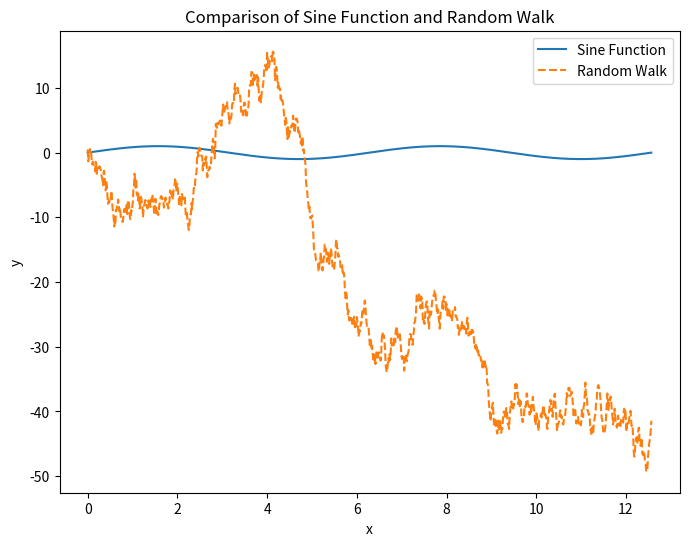

Here is the Python script that generated this plot:
import numpy as np
import matplotlib.pyplot as plt

# Generate x values from 0 to 4π with 1000 points
x = np.linspace(0, 4 * np.pi, 1000)

# Calculate y values for sine function and random walk
y_sine = np.sin(x)
y_random_walk = np.cumsum(np.random.normal(size=len(x))) + np.sin(x[0])

# Plot both curves
plt.figure(figsize=(8,6))
plt.plot(x, y_sine, label='Sine Function')
plt.plot(x, y_random_walk, label='Random Walk', linestyle='--')

# Add title and labels
plt.title('Comparison of Sine Function and Random Walk')
plt.xlabel('x')
plt.ylabel('y')
plt.legend()

# Save plot to file
plt.savefig('output.png')

# Calculate total variation for both curves
tv_sine = np.sum(np.abs(np.diff(y_sine)))
tv_random_walk = np.sum(np.abs(np.diff(y_random_walk)))

print(f'Total Variation of Sine Function: {tv_sine}')
print(f'Total Variation of Random Walk: {tv_random_walk}')

# Print ratio of total variations to quantify smoothness
ratio = tv_random_walk / tv_sine
print(f'Smoothness Ratio (Random Walk vs. Sine Function): {ratio:.2f}')
